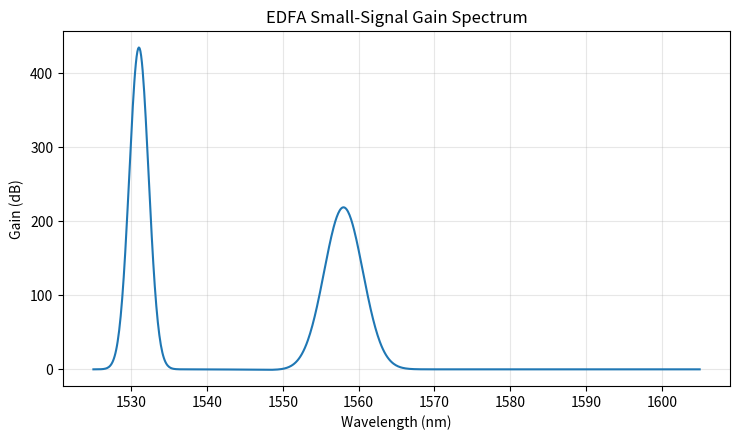
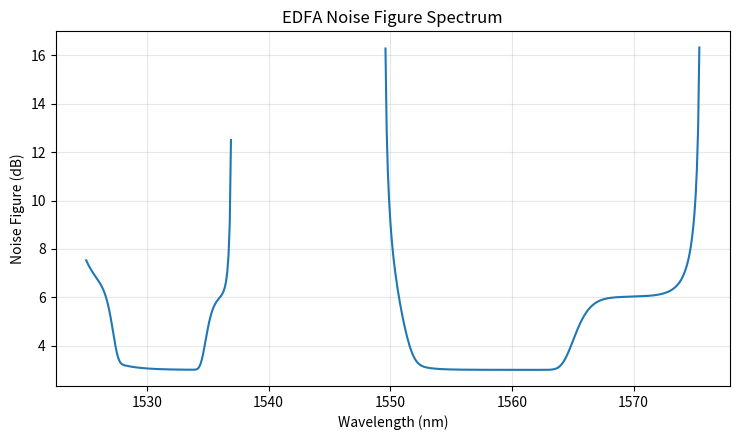
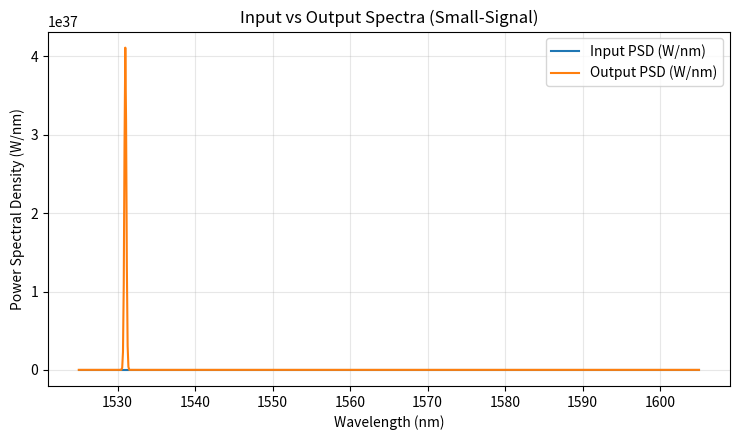
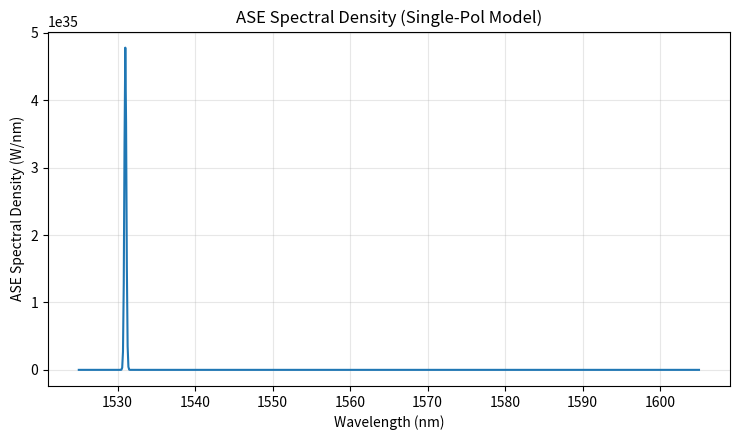

Reproduce these figures in Python, in order.
# EDFA small-signal simulator (two-level model with wavelength-dependent cross sections)
# -----------------------------------------------------------------------------
# What this script does
# - Models a lumped EDFA in the small-signal regime using a steady-state two-level rate model
# - Uses wavelength-dependent emission/absorption cross-sections (sum of Gaussians) to form a realistic gain spectrum
# - Computes population inversion from pump photon flux (980 nm or 1480 nm pumping)
# - Computes small-signal gain G(λ) = exp{ [Γ_s (σ_e(λ) N2 − σ_a(λ) N1)] L }
# - Computes spontaneous-emission factor n_sp(λ) = σ_e(λ) N2 / (σ_e(λ) N2 − σ_a(λ) N1)
# - Computes noise figure NF(λ) = 10 log10( 2 n_sp (1 + 1/G) ), approximates → 10 log10(2 n_sp) for G≫1
# - Forms input spectrum as a Gaussian with given center wavelength and FWHM and total input power
# - Produces plots: Gain vs λ, Noise Figure vs λ, Input/Output Spectra vs λ, ASE spectral density vs λ
# - Outputs a summary table per-wavelength and key integrated figures
#
# Notes
# - This is a *small-signal* model (no gain saturation due to the signal; pump depletion is ignored).
# - For 980-nm pumping, stimulated emission at the pump is neglected (σ_ep≈0), which is a common simplification.
# - Cross sections are approximated by a sum of Gaussians to capture the typical double-peak C-band shape.
# - You can adjust all parameters in the CONFIG section below.
#
# References (equations used here mirror standard EDFA textbooks/tutorials):
# - Gain coefficient: g(λ) = Γ_s (σ_e(λ) N2 − σ_a(λ) (N_t − N2));  G(λ) = exp[g(λ) L]
# - Spontaneous emission factor: n_sp(λ) = σ_e(λ) N2 / (σ_e(λ) N2 − σ_a(λ) N1)
# - ASE spectral density (per Hz, single polarization form used here): S_ASE(λ) = n_sp(λ) h ν (G(λ) − 1)
# - Noise Figure (linear): F(λ) = 2 n_sp(λ) (1 + 1/G(λ)); NF_dB = 10 log10 F
#
# -----------------------------------------------------------------------------

import numpy as np
import pandas as pd
import matplotlib.pyplot as plt

from math import log, sqrt

# For nicely showing tables in the UI

# ---------------------------
# CONFIG (edit these values)
# ---------------------------

# Input signal (center wavelength and spectral width)
center_wl_nm = 1550.0   # nm
fwhm_nm      = 50.0      # nm
input_power_dBm = -10 # dBm (total signal power across the spectrum)

# Pump and EDFA settings
pump_wl_nm      = 980.0   # nm  (set to 1480.0 for 1480-nm pumping)
pump_power_mW   = 50.0    # mW  absorbed (effective) pump power (simplified)
L_m             = 20.0    # amplifier length in meters
Gamma_s         = 0.85    # signal confinement/overlap factor
Gamma_p         = 0.85    # pump confinement/overlap factor
Nt_m3           = 1.0e25  # total Erbium ion density (m^-3) ~1e25 is ~1e19 cm^-3
T1_s            = 10e-3   # upper-state lifetime (s) ~10 ms typical

# Mode/doped-area (effective area for flux; small-core EDF ~ 30–80 μm^2; we use 50 μm^2)
A_mode_m2 = 50e-12  # 50 μm^2

# Wavelength grid for simulation (C+L band window here for plots)
wl_min_nm = 1525.0
wl_max_nm = 1605.0
num_pts   = 801

# Cross-section model parameters (adjust to taste; values are *approximate* order of magnitude)
# Peaks chosen to mimic typical Er:SiO2 spectra near 1530–1560 nm
sigma_e_peaks = [
    # (amplitude [m^2], center [nm], FWHM [nm])
    (6.0e-25, 1531.0, 3.0),
    (3.0e-25, 1558.0, 6.0),
]
sigma_a_peaks = [
    (5.0e-25, 1530.0, 3.0),
    (1.0e-25, 1550.0, 10.0),
]

# Pump absorption cross-sections (very approximate order-of-magnitude values)
if abs(pump_wl_nm - 980.0) < 5.0:
    sigma_ap = 2.0e-24  # m^2 at 980 nm (absorption)
    sigma_ep = 0.0      # m^2 at 980 nm (emission negligible)
elif abs(pump_wl_nm - 1480.0) < 10.0:
    sigma_ap = 6.0e-25  # m^2 at 1480 nm (absorption, smaller than 980)
    sigma_ep = 2.0e-25  # m^2 at 1480 nm (emission non-negligible)
else:
    # Generic fallback
    sigma_ap = 5.0e-25
    sigma_ep = 0.0

# -----------------------------------
# Physical constants & helper funcs
# -----------------------------------

h = 6.62607015e-34   # Planck (J*s)
c = 2.99792458e8     # speed of light (m/s)

def fwhm_to_sigma(fwhm):
    """Convert FWHM to Gaussian sigma (same units)."""
    return fwhm / (2.0 * sqrt(2.0 * np.log(2.0)))

def gaussian(x, mu, fwhm, amp):
    """Gaussian with FWHM and amplitude."""
    sigma = fwhm_to_sigma(fwhm)
    return amp * np.exp(-0.5 * ((x - mu) / sigma) ** 2)

def sigma_spectrum_nm(wl_nm, peaks):
    """Sum of Gaussians to represent a cross-section spectrum over wavelength (nm)."""
    wl_nm = np.asarray(wl_nm)
    out = np.zeros_like(wl_nm, dtype=float)
    for amp, mu, fwhm in peaks:
        out += gaussian(wl_nm, mu, fwhm, amp)
    return out

def dBm_to_W(dBm):
    return 1e-3 * (10.0 ** (dBm / 10.0))

def W_to_dBm(W):
    return 10.0 * np.log10(np.maximum(W, 1e-18) / 1e-3)

# -----------------------------------
# Build wavelength grid & spectra
# -----------------------------------

wl_nm = np.linspace(wl_min_nm, wl_max_nm, num_pts)
wl_m  = wl_nm * 1e-9
nu_Hz = c / wl_m  # optical frequency

# Signal emission/absorption cross-sections vs wavelength
sigma_e = sigma_spectrum_nm(wl_nm, sigma_e_peaks)  # m^2
sigma_a = sigma_spectrum_nm(wl_nm, sigma_a_peaks)  # m^2

# ----------------------
# Population inversion
# ----------------------
# Pump photon flux Φ_p = P_pump / (A_mode * h * ν_p)
P_pump_W = pump_power_mW * 1e-3
nu_p     = c / (pump_wl_nm * 1e-9)
Phi_p    = Gamma_p * P_pump_W / (A_mode_m2 * h * nu_p)  # (photons / m^2 / s)

# Steady-state excited fraction (small-signal, neglect signal flux term):
# N2/Nt = (σ_ap Φ_p) / ( (σ_ap + σ_ep) Φ_p + 1/T1 )
N2_frac = (sigma_ap * Phi_p) / ((sigma_ap + sigma_ep) * Phi_p + 1.0 / T1_s)
N2 = N2_frac * Nt_m3
N1 = Nt_m3 - N2

# ----------------------
# Gain & Noise metrics
# ----------------------

# Small-signal gain coefficient g(λ)
g_per_m = Gamma_s * (sigma_e * N2 - sigma_a * N1)  # 1/m

# Total small-signal gain
G_linear = np.exp(g_per_m * L_m)
G_dB = 10.0 * np.log10(np.maximum(G_linear, 1e-12))

# Spontaneous emission factor n_sp(λ)
# n_sp = σ_e N2 / (σ_e N2 − σ_a N1) ; guard against division by zero
den = (sigma_e * N2 - sigma_a * N1)
den = np.where(np.abs(den) < 1e-50, 1e-50, den)
n_sp = (sigma_e * N2) / den

# Noise figure (linear & dB)
F_linear = 2.0 * n_sp * (1.0 + 1.0 / np.maximum(G_linear, 1e-12))
NF_dB = 10.0 * np.log10(F_linear)

# ASE spectral density per Hz (single-pol form per the provided formula)
S_ASE_W_per_Hz = n_sp * h * nu_Hz * (G_linear - 1.0)
S_ASE_W_per_Hz = np.maximum(S_ASE_W_per_Hz, 0.0)

# --------------------------------------------
# Input spectrum (Gaussian in wavelength axis)
# --------------------------------------------

Pin_W = dBm_to_W(input_power_dBm)

sig_sigma_nm = fwhm_to_sigma(fwhm_nm)
S_in_shape = np.exp(-0.5 * ((wl_nm - center_wl_nm) / sig_sigma_nm) ** 2)  # unnormalized
# Normalize so that ∫ S_in(λ) dλ = Pin_W
dlam = (wl_max_nm - wl_min_nm) / (num_pts - 1)
norm = np.trapz(S_in_shape, wl_nm)
S_in_W_per_nm = Pin_W * (S_in_shape / np.maximum(norm, 1e-30))

# Output signal spectrum (small-signal gain applied per wavelength)
S_out_W_per_nm = S_in_W_per_nm * G_linear

Pout_W = np.trapz(S_out_W_per_nm, wl_nm)
Pout_dBm = W_to_dBm(Pout_W)

# Estimate ASE power integrated over the signal spectral window (~±3σ of the input)
mask = np.abs(wl_nm - center_wl_nm) <= 3.0 * sig_sigma_nm
# Convert per-Hz density to per-nm via dν/dλ = -c/λ^2  -> |dν| = c/λ^2 dλ
dnu_per_nm = c / (wl_m**2) * 1e-9  # Hz per nm
S_ASE_W_per_nm = S_ASE_W_per_Hz * dnu_per_nm
P_ASE_W_window = np.trapz(S_ASE_W_per_nm[mask], wl_nm[mask])
P_ASE_dBm_window = W_to_dBm(P_ASE_W_window)

# ----------------------
# Build results table
# ----------------------

df = pd.DataFrame({
    "wavelength_nm": wl_nm,
    "gain_dB": G_dB,
    "NF_dB": NF_dB,
    "sigma_e_m2": sigma_e,
    "sigma_a_m2": sigma_a,
    "S_in_W_per_nm": S_in_W_per_nm,
    "S_out_W_per_nm": S_out_W_per_nm,
    "S_ASE_W_per_nm": S_ASE_W_per_nm
})

print(df.head(10))  # show first 10 rows


# ----------------------
# Plots
# ----------------------

# 1) Gain vs wavelength
plt.figure(figsize=(7.5, 4.5))
plt.plot(wl_nm, G_dB)
plt.xlabel("Wavelength (nm)")
plt.ylabel("Gain (dB)")
plt.title("EDFA Small-Signal Gain Spectrum")
plt.grid(True, alpha=0.3)
plt.tight_layout()
plt.show()

# 2) Noise Figure vs wavelength
plt.figure(figsize=(7.5, 4.5))
plt.plot(wl_nm, NF_dB)
plt.xlabel("Wavelength (nm)")
plt.ylabel("Noise Figure (dB)")
plt.title("EDFA Noise Figure Spectrum")
plt.grid(True, alpha=0.3)
plt.tight_layout()
plt.show()

# 3) Input vs Output spectra (power spectral density per nm)
plt.figure(figsize=(7.5, 4.5))
plt.plot(wl_nm, S_in_W_per_nm, label="Input PSD (W/nm)")
plt.plot(wl_nm, S_out_W_per_nm, label="Output PSD (W/nm)")
plt.xlabel("Wavelength (nm)")
plt.ylabel("Power Spectral Density (W/nm)")
plt.title("Input vs Output Spectra (Small-Signal)")
plt.legend()
plt.grid(True, alpha=0.3)
plt.tight_layout()
plt.show()

# 4) ASE spectral density per nm
plt.figure(figsize=(7.5, 4.5))
plt.plot(wl_nm, S_ASE_W_per_nm)
plt.xlabel("Wavelength (nm)")
plt.ylabel("ASE Spectral Density (W/nm)")
plt.title("ASE Spectral Density (Single-Pol Model)")
plt.grid(True, alpha=0.3)
plt.tight_layout()
plt.show()

# ----------------------
# Summary printout
# ----------------------
center_idx = np.argmin(np.abs(wl_nm - center_wl_nm))
summary = {
    "Center wavelength (nm)": center_wl_nm,
    "Input power (dBm)": input_power_dBm,
    "Pump wavelength (nm)": pump_wl_nm,
    "Pump power (mW)": pump_power_mW,
    "Fiber length (m)": L_m,
    "Er ion density Nt (m^-3)": Nt_m3,
    "Excited fraction N2/Nt": float(N2_frac),
    "Small-signal gain @ center (dB)": float(G_dB[center_idx]),
    "Noise figure @ center (dB)": float(NF_dB[center_idx]),
    "Total output power (dBm)": float(Pout_dBm),
    f"ASE power in ±3σ window around {center_wl_nm} nm (dBm)": float(P_ASE_dBm_window),
}

for k, v in summary.items():
    print(f"{k}: {v}")
